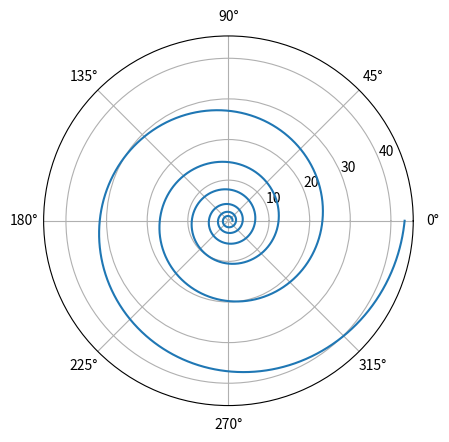

Generate this figure with matplotlib:
import matplotlib.pyplot as plt
import numpy as np

theta = np.linspace(0, 12*np.pi, 10000)
#theta = np.arange(0, 10*np.pi, 0.02)
r = np.e ** (0.1*theta)

fig = plt.figure()
ax = plt.subplot(111, projection = 'polar')
ax.plot(theta, r, lw=1.5)
plt.show()
print(1)
